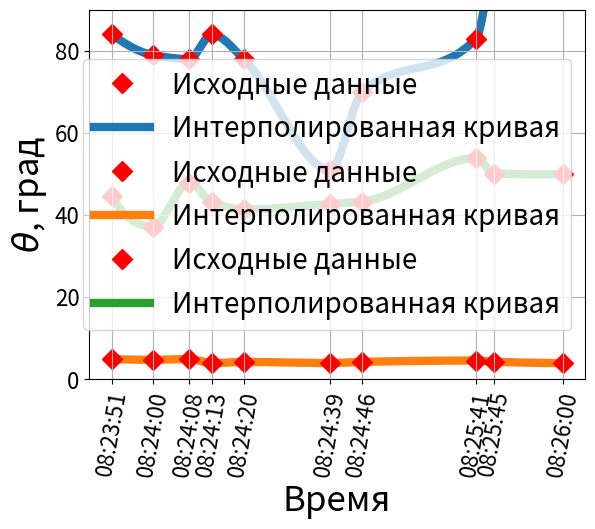

This chart was generated by the following Python code:
import numpy as np
import matplotlib.pyplot as plt
from scipy.interpolate import CubicSpline, PchipInterpolator
import matplotlib
matplotlib.rcParams.update({'font.size': 16})

# Ваши данные
y = [84, 79, 78, 84, 78, 51, 70, 83, 104, 147]
x = ['08:23:51', '08:24:00', '08:24:08', '08:24:13', '08:24:20', '08:24:39', '08:24:46',  '08:25:41', '08:25:45', '08:26:00']

# Преобразование времени в числовые значения
x_numeric = [0, 9, 17, 22, 29, 48, 55, 110-30, 114-30, 129-30]

# Создание кубического сплайна
cs = PchipInterpolator(x_numeric, y)

# Создание более плотного набора точек для гладкой кривой
x_smooth = np.linspace(x_numeric[0], x_numeric[-1], 1000)
y_smooth = cs(x_smooth)

# Создание графика
plt.plot(x_numeric, y, 'D', label='Исходные данные', color = 'red', markersize=10, zorder = 1)
plt.plot(x_smooth, y_smooth, label='Интерполированная кривая', linewidth = 6, zorder = 0)
plt.xlabel('Время, UT', fontsize=25)
plt.ylabel('Магнитное поле, Гс', fontsize=25)
# plt.title('График интерполяции', fontsize=32)
plt.legend(fontsize=20)
plt.grid(True)
# Задание пользовательских подписей по оси x
plt.xticks(x_numeric, x, rotation=80)
plt.ylim(0, 160)
plt.show()


# Ваши данные
y = [4.97, 4.78, 4.97, 3.95, 4.26, 3.99, 4.28, 4.6, 4.3, 3.98]

# Создание кубического сплайна
cs = PchipInterpolator(x_numeric, y)

# Создание более плотного набора точек для гладкой кривой
x_smooth = np.linspace(x_numeric[0], x_numeric[-1], 1000)
y_smooth = cs(x_smooth)

# Создание графика
plt.plot(x_numeric, y, 'D', label='Исходные данные', color = 'red', markersize=10, zorder = 1)
plt.plot(x_smooth, y_smooth, label='Интерполированная кривая', linewidth = 6, zorder = 0)
plt.xlabel('Время', fontsize=25)
plt.ylabel(r'$\delta_1$', fontsize=25)
# plt.title('График интерполяции', fontsize=32)
plt.legend(fontsize=20)
plt.grid(True)
# Задание пользовательских подписей по оси x
plt.xticks(x_numeric, x, rotation=80)
plt.ylim(0, 6)
plt.show()

# Ваши данные
y = np.abs(np.array([135.32, 142.79, 132.12, 136.8, 138.62, 137.26, 136.7, 126.1, 129.86, 130.05]) - 180)

# Создание кубического сплайна
cs = PchipInterpolator(x_numeric, y)

# Создание более плотного набора точек для гладкой кривой
x_smooth = np.linspace(x_numeric[0], x_numeric[-1], 1000)
y_smooth = cs(x_smooth)

# Создание графика
plt.plot(x_numeric, y, 'D', label='Исходные данные', color = 'red', markersize=10, zorder = 1)
plt.plot(x_smooth, y_smooth, label='Интерполированная кривая', linewidth = 6, zorder = 0)
plt.xlabel('Время', fontsize=25)
plt.ylabel(r'$\theta$, град', fontsize=25)
# plt.title('График интерполяции', fontsize=32)
plt.legend(fontsize=20)
plt.grid(True)
# Задание пользовательских подписей по оси x
plt.xticks(x_numeric, x, rotation=80)
plt.ylim(0, 90)
plt.show()